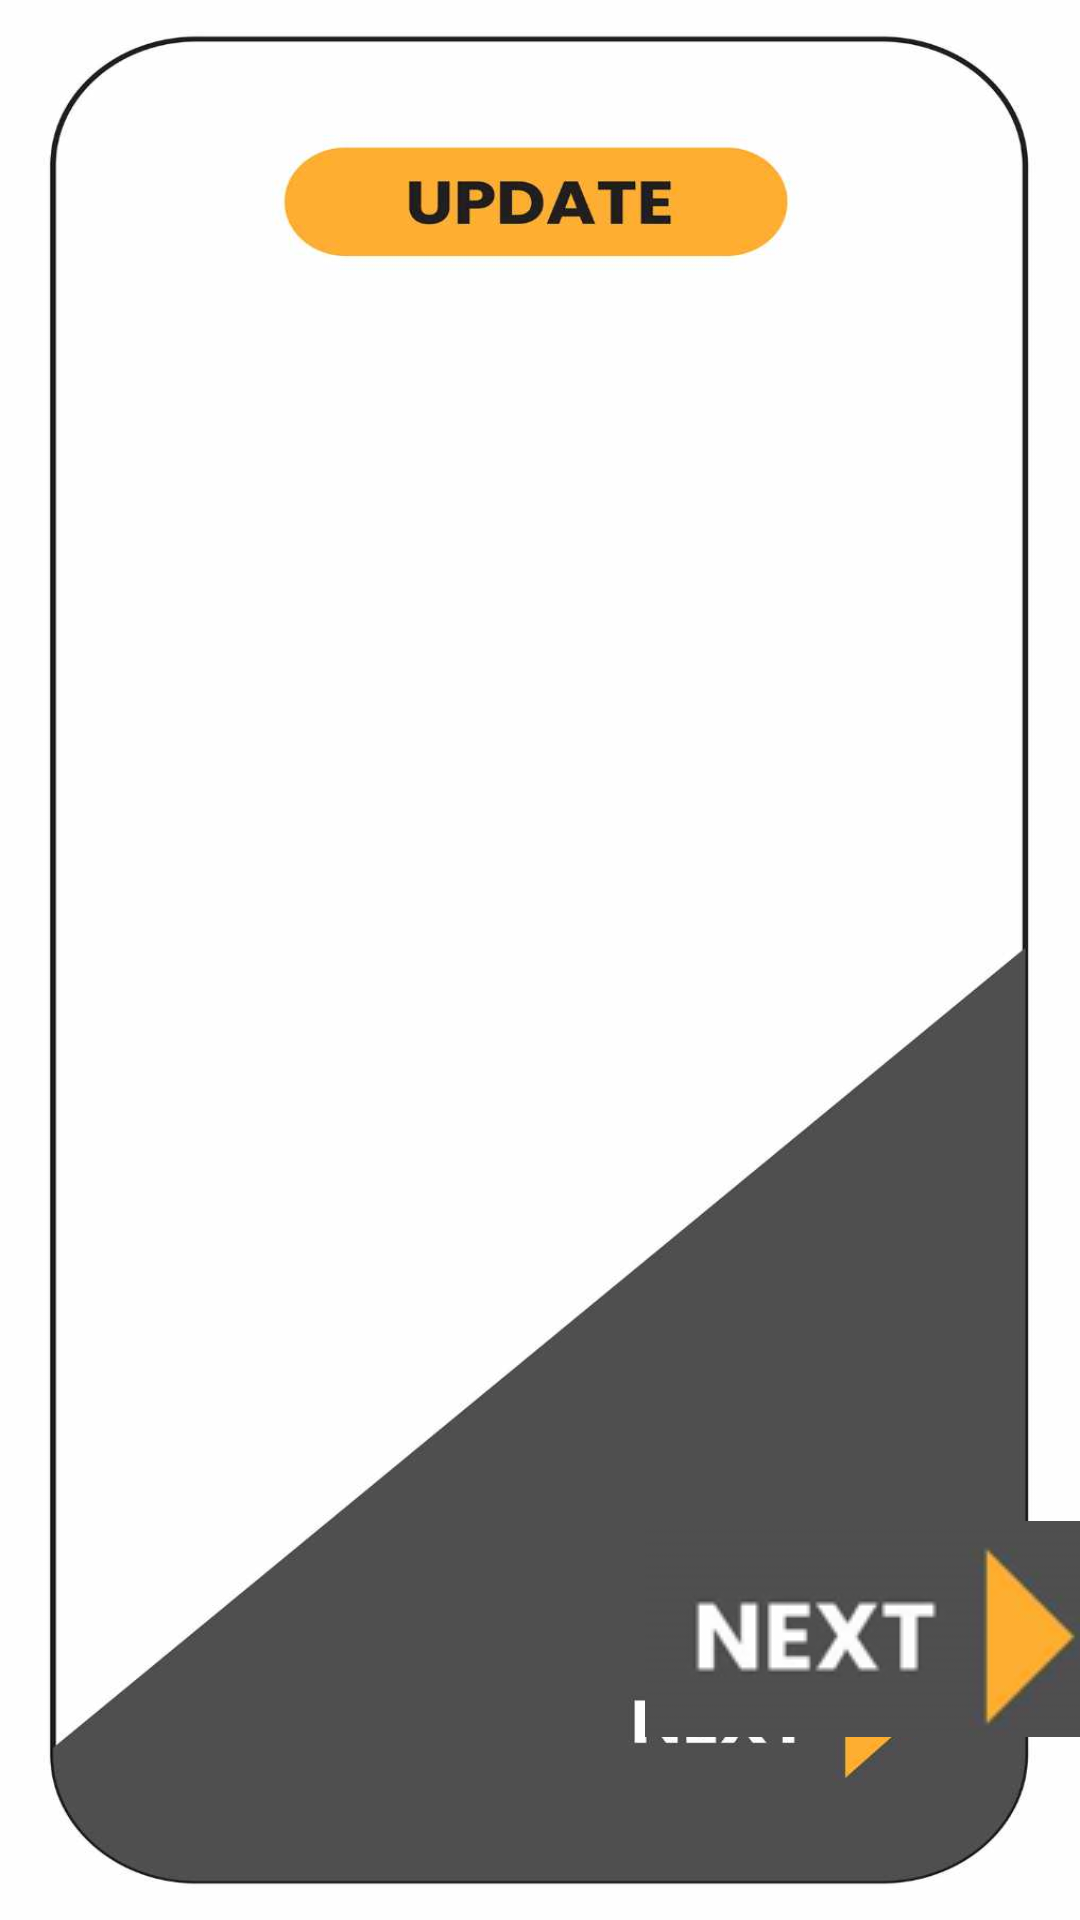

The Android layout XML behind this screen, and the referenced resources:
<!-- AndroidManifest.xml: application theme Theme.AppCompat.Light.NoActionBar -->
<!-- res/layout/activity_main.xml -->
<?xml version="1.0" encoding="utf-8"?>
<RelativeLayout
    xmlns:android="http://schemas.android.com/apk/res/android"
    xmlns:tools="http://schemas.android.com/tools"
    android:layout_width="match_parent"
    android:layout_height="match_parent"
    android:background="@drawable/nonedit"
    tools:context=".MainActivity">

    <ImageButton
        android:id="@+id/Next"
        android:layout_width="148dp"
        android:layout_height="72dp"
        android:layout_alignParentStart="true"
        android:layout_alignParentBottom="true"
        android:layout_marginStart="215dp"
        android:layout_marginBottom="61dp"
        android:src="@drawable/next" />

    

    

</RelativeLayout>
<!-- resources referenced by this layout -->
<resources>
  <!-- drawable next: png bitmap (drawable, 7272 bytes) -->
  <!-- drawable nonedit: jpg bitmap (drawable, 57143 bytes) -->
</resources>
